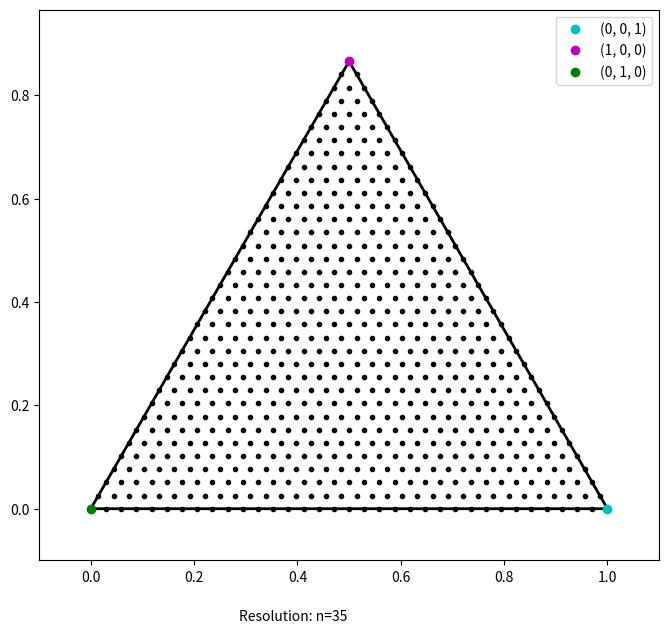

Generate this figure with matplotlib: (Note: this script raises an exception after producing the figure.)
# libraries here

from math import *
from math import factorial
from mpmath import gamma as gm
from mpmath import factorial as fac
import mpmath as mp
from mpmath import quad
import numpy as np
from scipy import optimize
from scipy import stats
from scipy.integrate import dblquad
from scipy.stats import dirichlet
from scipy.special import gamma, factorial, beta
from scipy.spatial import ConvexHull, convex_hull_plot_2d
import matplotlib.pyplot as plt
from matplotlib import rc
from matplotlib import patches as mpatches
import matplotlib.tri as tri

#set mpmath global precision for tanh-sinh quadrature
mp.mp.dps = 35

def main():

    #alpha params for dirichlet distribution here
    alpha1 = 1
    alpha2 = 2
    alpha3 = 3
    alphas = [toMpMath(alpha1), toMpMath(alpha2), toMpMath(alpha3)]

    resolution = 35
    resolution_ts = mp.mpf('0.001')

    dirichlet_object = Dirichlet_Distribution(resolution, resolution_ts, alphas)
    dirichlet_object.plotSimplex()
    dirichlet_object.integrateWithGQ()


#function for ensuring all floating point numbers are in mpmath precision
def toMpMath(x):
    #if the arg is already a mpmath number, pass
    if isinstance(x, mp.mpf):
        return x
    #else, return it as a mpmath float
    else:
        return mp.mpf(str(x))

#function for converting barycentric to cartesian coordinates
def bc2xy(xyz):
    x = (xyz[0] * mp.mpf('0.5')) + (xyz[1] * 0) + (xyz[2] * 1)
    y = (xyz[0] * (mp.sqrt(mp.mpf('3')) / 2)) + (xyz[1] * 0) + (xyz[2] * 0)
    return [x,y]

#function to convert unit square [0,1]x[0,1] to barycentric coordinates via Duffy transform
def uv2bc(u, v):
    u = toMpMath(u)
    v = toMpMath(v)

    #Duffy transform implemented below; defining a set of BC coordinates (A, B, C) from a point in the unit square (u, v)
    #The singular side occurs at u=1
    A = u
    B = v * (1-u)
    C = (1 - u) * (1 - v)
    return [A, B, C]

#function to convert barycentric coordinates to unit square coordinates (u, v) via Duffy transform
def bc2uv(x):
    x = [toMpmath(i) for i in x]
    u = x[0]

    if (u == 1):
        v = 0
        return [u, v]
    else:
        v = (x[1] / (1 - x[0]))
        return [u, v]

#function to calculate the dirichlet pdf at a given BC coordinate
def dirichletpdf(x, alpha):
    x = [toMpMath(i) for i in x]
    alpha = [toMpMath(j) for j in alpha]

    prod = 1 #for Dirichlet kernel \prod(x_1^alpha_i)
    a0 = 0 #for calculating beta function constant 
    g_prod = 1 #for calculating beta function constant
    area = toMpMath('0.5') * mp.sqrt(mp.mpf('3')) / 2 #barycentric triangle area

    for i in range(len(x)):
        try:
            prod *= (x[i]**(alpha[i]-1))
        except ZeroDivisionError:
            prod = inf
        a0 += alpha[i]
        g_prod *= gm(alpha[i])
    g0 = gm(a0)
    beta_func = g0 / g_prod #beta function
    dirpdf = prod * beta_func * (mp.mpf('0.5') / area)

    return dirpdf

class Dirichlet_Distribution:

    #mesh properties
    vertices = [] #store BC vertices of each subtriangle, starting with (0,0,1), going right to left, bottom to top
    triangles = [] #store subtriangles by their vertex indices
    index_vert = [] #index for keeping track of vertices; index(0,0,1) = 0

    #these arrays store relevant information about the mesh and distribution
    p_mass = [] #store probability mass by index of each subtriangle
    hpd_nodes = [] #store number of nodes contained within the HPD region
    subdivided = [] #store T/F on whether the subtriangle is divided via AMR

    #distribution parameters
    alphas = [0, 0, 0]

    #resolution of mesh, tanh-sinh step, domain area
    res = 0
    res_ts = 0
    area = mp.mpf('0.5') * (mp.sqrt(mp.mpf('3'))/2)

    '''
    Roots/nodes of the Dunavant 13-point (7-degree) rule. These are the simplex-specific barycentric coordinates for Gaussian quadrature, precalculated.
    The paper is called "HIGH DEGREE EFFICIENT SYMMETRICAL GAUSSIAN QUADRATURE RULES FOR THE TRIANGLE" by D. A. Dunavant.
    To use this, conceptualize the symmetric group S3; Each coordinate (node) is of the form [ralpha, rbeta, rgamma]. 
    The first column represents the identity permutation coordinate (1/3, 1/3, 1/3) in the center of the triangle.
    The second column represents three nodes, any permutation of (0.479, 0.260, 0.260).
    The third column, same thing, three nodes of some permutation of (0.86, 0.06, 0.06)
    The last column represents six nodes, as there are six different permutations of these three distinct barycentric coordinates. 
    Hence, these represent the 13 distinct nodes that will be sampled in every smooth subtriangle.
    '''
    ralpha = [toMpMath(1/3), mp.mpf('0.479308067841920'),  mp.mpf('0.869739794195568'),  mp.mpf('0.048690315425316')]
    rbeta = [toMpMath(1/3),  mp.mpf('0.260345966079040'),  mp.mpf('0.065130102902216'),  mp.mpf('0.312865496004874')]
    rgamma = [toMpMath(1/3), mp.mpf('0.260345966079040'), mp.mpf('0.065130102902216'), mp.mpf('0.638444188569810')]

    #weights at the nodes above. Each column from above will use the weight corresponding the the column below.
    #for example, the point (1/3, 1/3, 1/3) on each subtriangle will have the weight -0.14957...
    weights = [mp.mpf('-0.149570044467682'),  mp.mpf('0.175615257433208'),  mp.mpf('0.053347235608838'),  mp.mpf('0.077113760890257')]

    #mass of the domain, for accountability purposes after performing all calculations
    mass = 0

    #parameter for s, t-domain. These are the roughly-picked intervals on the real lines that go into our u-v unit square as a result of the tanh-sinh function.
    t_extrema = 2
    s_max = 3.64
    s_min = 2.4

    #stores subtriangle and its variance in an array for determining which triangles to use tah-sinh on.
    subtriangle_variance = []

    #iterator check: 0=first pass, 1=second pass, 2=3rd pass. This is for if we decide to do a subtriangle division after one 'pass', or pdf calculation across the domain.
    iterator = 0

    #constructor
    def __init__(self, a, h, params):

        self.res = a
        self.res_ts = h
        self.alphas = [toMpMath(i) for i in params]

        #segment sides of triangle for grid to perform numerical integration in barycentric coordinates
        n = mp.linspace(0, 1, a)

        grid = [n, n, n]

        #construct list of vertices from L->R (0,0,1) -> (0,1,0) and y=0 to y=sqrt(3)/2
        #construct list of vertex indices
        for i in range(len(n)):
            j = 0
            rowindex = []
            while((i+j) <= (a-1)):
                rowindex.append(len(self.vertices))
                self.vertices.append([n[i], n[j], n[a - i - j - 1]])
                j += 1
            self.index_vert.append(list(rowindex))

        #construct list of subtriangles, each characterized by three vertex indices
        for i in range(len(self.index_vert) - 1):
            for j in range(len(self.index_vert[i]) - 1):
                self.triangles.append([self.index_vert[i][j], self.index_vert[i][j+1], self.index_vert[i+1][j]])
                if((j+1) != (len(self.index_vert[i]) - 1)):
                    self.triangles.append([self.index_vert[i][j+1], self.index_vert[i+1][j], self.index_vert[i+1][j+1]])

    def getVertices(self):
        print(f"vertices: {self.vertices}")
        print(f"index of vertices: {self.index_vert}")
        print(f"triangles: {self.triangles}")

    def plotSimplex(self):
        plt.figure(1, figsize=(8,8))
        ax = plt.gca()

        #plot simplex/BC triangle
        triangle = mpatches.Polygon([[0,0], [1,0], [0.5, sqrt(3)/2]], closed=True, fill=False, edgecolor='black', linewidth=2)
        ax.add_patch(triangle)

        plt.xlim(-0.1, 1.1)
        plt.ylim(-0.1, sqrt(3)/2 + 0.1)
        ax.set_aspect('equal', adjustable='box')

        #plot the vertices of each subtriangle
        for i in range(len(self.vertices)):
            x, y = bc2xy(self.vertices[i])
            plt.plot(x, y, 'k.')

        #for reference, plot the three vertices of the parent triangle and label them
        a, b = bc2xy([0, 0, 1])
        plt.plot(a, b, 'co', label='(0, 0, 1)')
        a, b = bc2xy([1, 0, 0])
        plt.plot(a, b, 'mo', label='(1, 0, 0)')
        a, b = bc2xy([0, 1, 0])
        plt.plot(a, b, 'go', label='(0, 1, 0)')
        plt.legend()
        o = f"Resolution: n={self.res}"
        plt.figtext(0.375, 0.075, o)

        plt.savefig("C://Users//T Mill//Documents//Research//CNRE Summer 2026//Dirichlet_uq_eigenspace//hpd_calc_visuals.png")
        #plt.savefig("/home/jay/Documents/Research/CNRE/Dirichlet/hpd_calc_visual.png")

    #function for obtaining subtriangle area; used in the event AMR is employed and subtriangles are not uniform area
    def getSubArea(self, subtriangle):
        x_1, y_1 = bc2xy(self.vertices[subtriangle[1]])
        x_0, y_0 = bc2xy(self.vertices[subtriangle[0]])

        sidelength = mp.sqrt((x_1 - x_0)**2 + (y_1-y_0)**2)
        return self.area * sidelength**2

    #function for getting the local (within a subtriangle) barycentric coordinates given the parent BC triangle coords
    def localBCfromRefBC(self,subtriangle, bc):
        lambdas = [toMpMath(i) for i in bc]

        mu_0 = (lambdas[0] * self.vertices[subtriangle[0]][0]) + (lambdas[1] * self.vertices[subtriangle[1]][0])\
                + (lambdas[2] * self.vertices[subtriangle[2]][0]) 
        mu_1 = (lambdas[0] * self.vertices[subtriangle[0]][1]) + (lambdas[1] * self.vertices[subtriangle[1]][1])\
                + (lambdas[2] * self.vertices[subtriangle[2]][1])
        mu_2 = (lambdas[0] * self.vertices[subtriangle[0]][2]) + (lambdas[1] * self.vertices[subtriangle[1]][2])\
                + (lambdas[2] * self.vertices[subtriangle[2]][2])

        return [mu_0, mu_1, mu_2]

    #for a given subtriangle, return list of node locations in reference barycentric coordinates, and weights at the nodes
    def gaussQuadNodes(self, subtriangle):
        subtriangle_nodes = []

        #the nodes will be permutations of [ralpha[i], rbeta[i], rgamma[i]] with respect to the S3 symmetry group
        for i in range(4):

            #for i=0,1,2, get [ralpha[i],rbeta[i],rgamma[i]] and distinct permutations at each i
            w = [self.ralpha[i], self.rbeta[i], self.rgamma[i]]

            #if i=0, note there is only one distinct permutation of (1/3,1/3,1/3)
            if(i==0):
                subtriangle_nodes.append([self.localBCfromRefBC(subtriangle, w), self.weights[i]])
                continue
            else: #since there are three distinct permutations for each i=1,2
                for j in range(len(w)):
                    subtriangle_nodes.append([self.localBCfromRefBC(subtriangle, w), self.weights[i]])
                    w = w[-1:] + w[:-1] #np.roll them without the `np`

        #since the last col i=3 has six valid permutations, we need the final three nodes
        w = [self.ralpha[3], self.rgamma[3], self.rbeta[3]]
        for i in range(3):
            subtriangle_nodes.append([self.localBCfromRefBC(subtriangle, w), self.weights[3]])
            w = w[-1:] + w[:-1]
        
        return subtriangle_nodes

    #calculating Dirichlet pdf and weight at each node in the subtriangle
    #return subtriangle pdf mass via quadrature
    def gaussQuadSub(self, subtriangle):
        sub_nodes = self.gaussQuadNodes(subtriangle) 
        sub_value = 0
        cell_values = []

        #for each of the 13 nodes, calculate PDF there, multiply by quadrature weight
        for i in range(len(sub_nodes)):
            f_dirichlet = toMpMath(dirichletpdf(sub_nodes[i][0], self.alphas))
            value = f_dirichlet * toMpMath(sub_nodes[i][1])
            cell_values.append(value)
            sub_value += value
        
        #calculate PDF variance in cell for sorting
        cell_variance = max(cell_values) - min(cell_values)
        self.subtriangle_variance.append([subtriangle, cell_variance])

        return sub_value * self.getSubArea(subtriangle)

    #function to integrate PDF across the Dirichlet distribution domain
    def integrateWithGQ(self):
        integral_list = []
        total_mass = 0 #should equal 1 at the end

        #check if this is the first time integrating the domain
        if self.iterator > 0:
            self.subtriangle_variance = []

        print("\ncalculating probability masses...\n")

        #for each subtriangle in the domain, calculate the probability mass it contains
        for i in range(len(self.triangles)):
            sub_mass = toMpMath(self.gaussQuadSub(self.triangles[i]))

            #if this is NOT the first pass, check for any divided subtriangles from AMR
            if(self.iterator == 1):
                if(self.subdivided[i] == True): #set parent subtriangle properties to zero
                    self.p_mass[i] = 0 
                    self.hpd_nodes[i] = 0
                    continue
                else:
                    self.p_mass[i] = sub_mass
                    self.hpd_nodes[i] = 0 #nodes in HPD will come later

            #if this is the first pass, fill out p_mass, hpd_nodes, subdivided
            elif(self.iterator == 0):
                self.p_mass.append(sub_mass)
                self.hpd_nodes.append(0) #will be calculated after boundary classification
                self.subdivided.append(False)

            #accumulate the probability mass now
            total_mass += sub_mass
            if i % 5000 == 0:
                print(f"{i}/{len(self.triangles)} subtriangle masses computed")

        ### Uncomment to verify total domain mass ###
        #print(f"total domain mass is {total_mass}")


    '''
    #function to get threshold density t, determines subtriangles in or out of HPD region
    def getThresholdDensity(self, p):
        p = toMpMath(p)

        #bisection parameters
        t_star = 0
        M = 0
        R = 0
        L = 0

        #first, make sure subtriangle list is filled out
        self.integrateWithGQ()

        #if there exist parameters less than 1, we will need tanh-sinh integration
        if((self.alphas[0] < 1) or (self.alphas[1] < 1) or (self.alphas[2] < 1)):
            self.callTanhSinh()

        #find subtriangle with largest representative density and take this density as the upper bound R
        for i in range(len(self.sub_info)):

            #if subtriangle is divided from AMR, skip:
            if self.sub_info[i][3] == True:
                continue

            area_sub = self.getSubArea(self.sub_info[i][1])

            #if the iterated subtriangle has a density greater than the current R, make it the new R
            if ((1 / area_sub) * toMpMath(self.sub_info[i][0])) > R:
                R = toMpMath((1 / area_sub) * toMpMath(self.sub_info[i][0]))

       
        #iterate until threshold density gives probability mass within tolerance of desired p
        g = 0
        while (abs(g - p) < 1e-5):
            M = toMpMath((L + R) / 2)

            #use midpoint M and calculate proportion of probability mass with subtriangles with densities above M
            for l in range(len(self.sub_info)):
                if(self.sub_info[i][3] == True):
                    continue
                area_sub = self.getSubArea(self.sub_info[i][1])
                if(((1 / area_sub) * toMpMath(self.sub_info[l][0])) > M): #if subtriangle rep. density > M...
                    g += toMpMath(self.sub_info[l][0]) #...accumulate the probability mass of the subtriangle

        #if the proportion of the probability mass g is greater than our target p, M too inclusive
        #M needs to be larger, take the new lower bound L to be the current M
            if(g > p):
                L = toMpMath(M)

        #if the proportion g is less than p, then M is too exclusive
        #M needs to be smaller, take new upper bound R to be the current M, bisect again
            elif(g < p):
                R = toMpMath(M)

            if(j % 5 == 0):
                print(f"{j} bisections performed: g={g} and g-p={abs(g-p)}")

        return M
    '''

if __name__ == "__main__":
    main()
